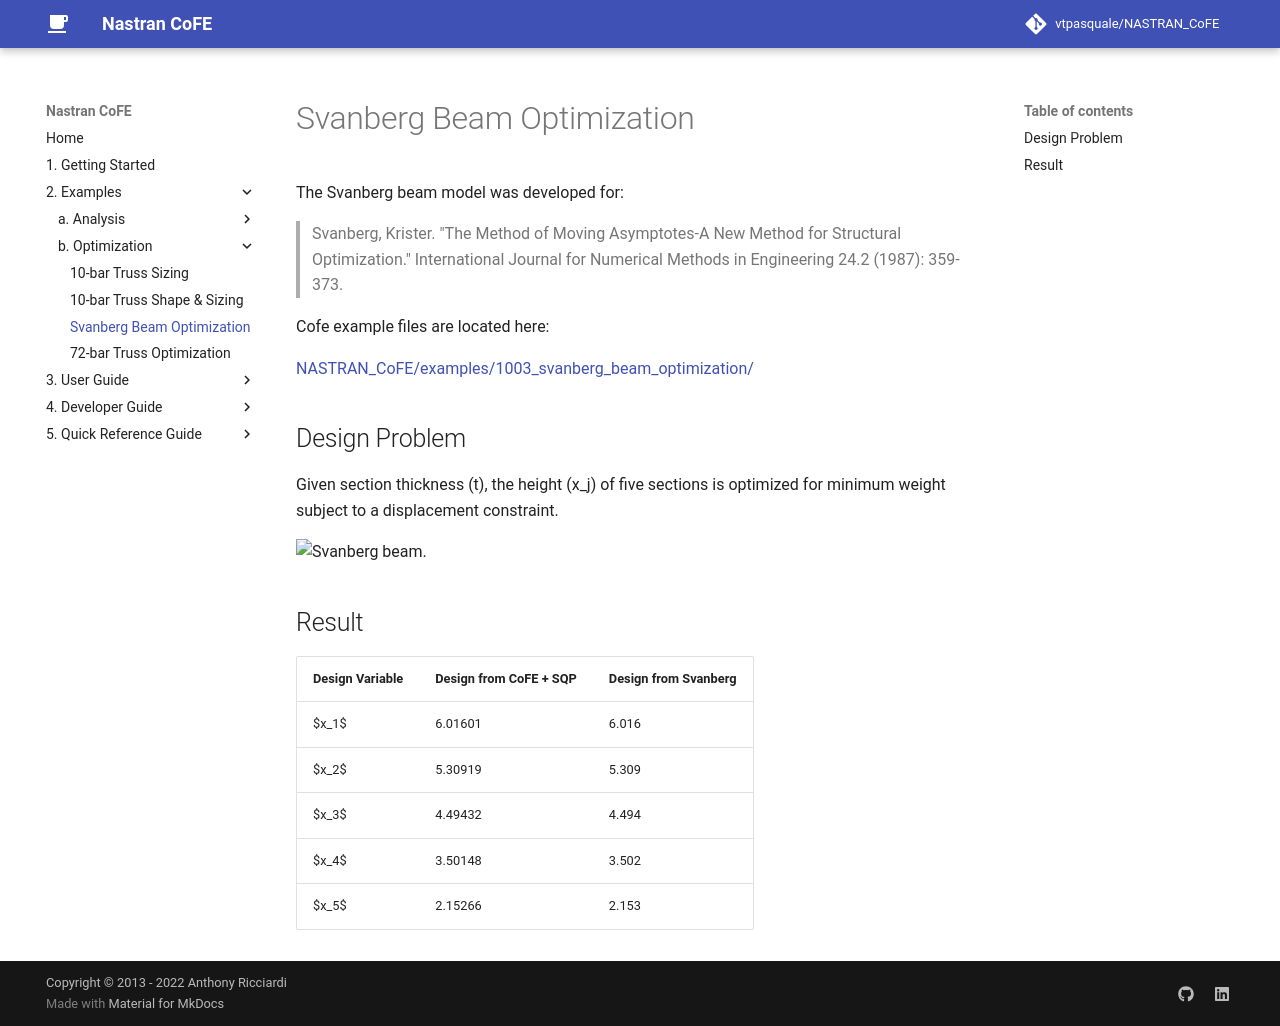

repository: vtpasquale/NASTRAN_CoFE · page: 2._Examples/b._Optimization/3._Svanberg_Beam_Optimization/index.html · generator: mkdocs

# Svanberg Beam Optimization
The Svanberg beam model was developed for:
 >  Svanberg, Krister. "The Method of Moving Asymptotes-A New Method for Structural Optimization." International Journal for Numerical Methods in Engineering 24.2 (1987): 359-373. 

Cofe example files are located here:

[NASTRAN_CoFE/examples/1003_svanberg_beam_optimization/](https://github.com/vtpasquale/NASTRAN_CoFE/tree/version5/examples/1003_svanberg_beam_optimization)

## Design Problem
Given section thickness (t), the height (x_j) of five sections is optimized for minimum weight subject to a displacement constraint. 

![Svanberg beam.](https://raw.githubusercontent.com/vtpasquale/NASTRAN_CoFE/version4-gh-pages/img/svanbergOpt.png)

## Result

<table>
  <tr>
    <th>Design Variable</th><th>Design from CoFE + SQP</th><th>Design from Svanberg</th>
  </tr>
  <tr>
    <td>$x_1$</td><td>6.01601</td><td>6.016</td>
  </tr>
  <tr>
    <td>$x_2$</td><td>5.30919</td><td>5.309</td>
  </tr>
  <tr>
    <td>$x_3$</td><td>4.49432</td><td>4.494</td>
  </tr>
  <tr>
    <td>$x_4$</td><td>3.50148</td><td>3.502</td>
  </tr>
  <tr>
    <td>$x_5$</td><td>2.15266</td><td>2.153</td>
  </tr>
</table>
